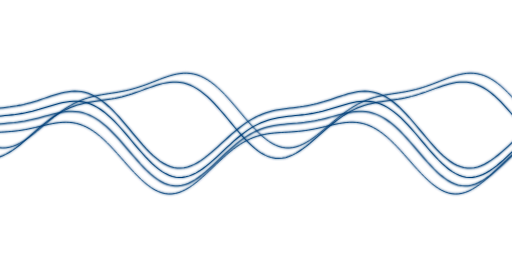
t = 0.00 s
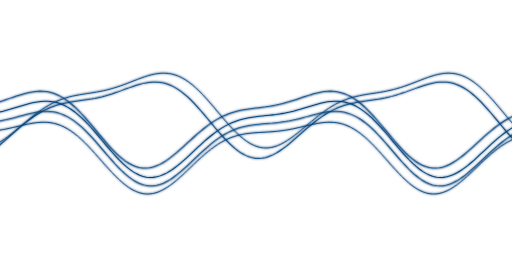
t = 1.67 s
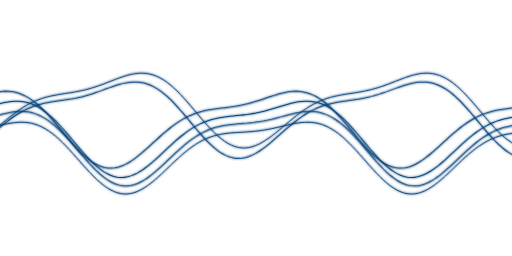
t = 3.33 s
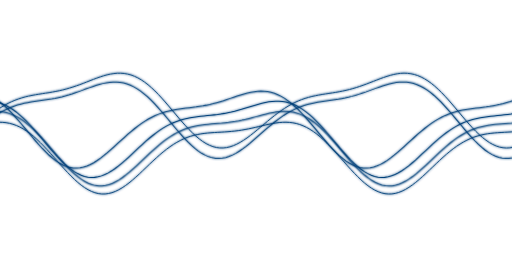
t = 5.00 s
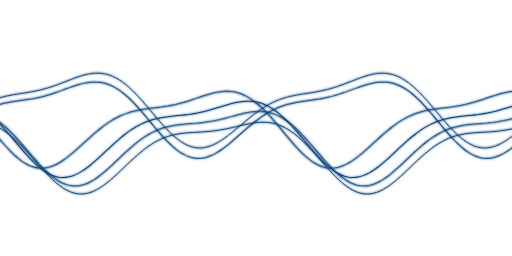
t = 6.67 s
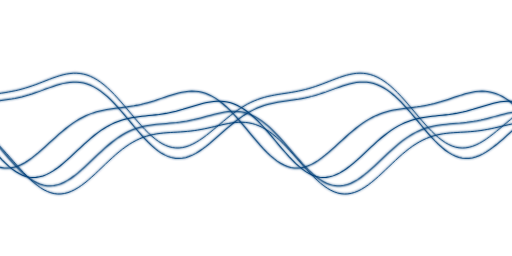
t = 8.33 s

The animated SVG that drew these frames (rendered in a browser with its animation timeline set to each time). Animation: 1 CSS @keyframes rule; frames cover the first 8.33 s, repeats indefinitely.

<svg xmlns="http://www.w3.org/2000/svg" viewBox="0 0 1200 600" width="1200" height="600" preserveAspectRatio="xMidYMid slice" role="img" aria-label="Animated wave field">
  <defs>
    <linearGradient id="grad" x1="0" y1="0" x2="1" y2="0">
      <stop class="c" offset="0%"   stop-opacity="1"/>
      <stop class="c" offset="35%"  stop-opacity="1"/>
      <stop class="c" offset="70%"  stop-opacity="1"/>
      <stop class="c" offset="100%" stop-opacity="1"/>
    </linearGradient>
    <filter id="glow" x="-20%" y="-20%" width="140%" height="140%">
      <feGaussianBlur stdDeviation="2.2" result="b"/>
      <feMerge>
        <feMergeNode in="b"/>
        <feMergeNode in="SourceGraphic"/>
      </feMerge>
    </filter>
  </defs>

  <style>
    svg { --wave-color: #004079; }
    #grad .c { stop-color: var(--wave-color); }
    @keyframes flow {
      from { transform: translateX(calc(0.5 * var(--wl))); }
      to   { transform: translateX(calc(-0.5 * var(--wl))); }
    }
    .ln {
      animation-name: flow;
      animation-timing-function: linear;
      animation-iteration-count: infinite;
      will-change: transform;
    }
    .field { filter: url(#glow); }
    @media (prefers-reduced-motion: reduce) {
      .ln { animation: none; }
    }
  </style>

  <g class="field">
    <g class="ln" style="--wl:668px; animation-duration:21.5s; animation-delay:-7.2s;"><path d="M -400.0,184.2 L -392.0,181.3 L -384.0,178.6 L -376.0,176.2 L -368.0,174.2 L -360.0,172.6 L -352.0,171.6 L -344.0,171.2 L -336.0,171.5 L -328.0,172.5 L -320.0,174.3 L -312.0,176.8 L -304.0,180.2 L -296.0,184.4 L -288.0,189.4 L -280.0,195.2 L -272.0,201.7 L -264.0,209.0 L -256.0,216.8 L -248.0,225.2 L -240.0,234.0 L -232.0,243.2 L -224.0,252.6 L -216.0,262.1 L -208.0,271.6 L -200.0,281.0 L -192.0,290.2 L -184.0,299.0 L -176.0,307.3 L -168.0,315.0 L -160.0,322.1 L -152.0,328.3 L -144.0,333.8 L -136.0,338.3 L -128.0,341.9 L -120.0,344.4 L -112.0,346.0 L -104.0,346.6 L -96.0,346.2 L -88.0,344.8 L -80.0,342.6 L -72.0,339.5 L -64.0,335.6 L -56.0,331.0 L -48.0,325.8 L -40.0,320.0 L -32.0,313.9 L -24.0,307.5 L -16.0,300.8 L -8.0,294.0 L 0.0,287.3 L 8.0,280.6 L 16.0,274.1 L 24.0,267.8 L 32.0,261.8 L 40.0,256.2 L 48.0,251.0 L 56.0,246.3 L 64.0,241.9 L 72.0,238.1 L 80.0,234.7 L 88.0,231.7 L 96.0,229.1 L 104.0,226.8 L 112.0,224.9 L 120.0,223.3 L 128.0,221.8 L 136.0,220.5 L 144.0,219.2 L 152.0,218.0 L 160.0,216.8 L 168.0,215.4 L 176.0,213.9 L 184.0,212.3 L 192.0,210.5 L 200.0,208.4 L 208.0,206.1 L 216.0,203.6 L 224.0,200.9 L 232.0,198.1 L 240.0,195.1 L 248.0,192.0 L 256.0,188.8 L 264.0,185.7 L 272.0,182.7 L 280.0,179.9 L 288.0,177.3 L 296.0,175.1 L 304.0,173.3 L 312.0,172.1 L 320.0,171.3 L 328.0,171.3 L 336.0,171.9 L 344.0,173.3 L 352.0,175.4 L 360.0,178.4 L 368.0,182.2 L 376.0,186.8 L 384.0,192.2 L 392.0,198.4 L 400.0,205.3 L 408.0,212.8 L 416.0,220.9 L 424.0,229.6 L 432.0,238.6 L 440.0,247.9 L 448.0,257.4 L 456.0,266.9 L 464.0,276.4 L 472.0,285.7 L 480.0,294.6 L 488.0,303.2 L 496.0,311.2 L 504.0,318.6 L 512.0,325.3 L 520.0,331.2 L 528.0,336.2 L 536.0,340.2 L 544.0,343.3 L 552.0,345.4 L 560.0,346.4 L 568.0,346.5 L 576.0,345.6 L 584.0,343.8 L 592.0,341.1 L 600.0,337.6 L 608.0,333.3 L 616.0,328.4 L 624.0,323.0 L 632.0,317.0 L 640.0,310.7 L 648.0,304.1 L 656.0,297.4 L 664.0,290.7 L 672.0,283.9 L 680.0,277.3 L 688.0,270.9 L 696.0,264.8 L 704.0,259.0 L 712.0,253.6 L 720.0,248.6 L 728.0,244.0 L 736.0,239.9 L 744.0,236.3 L 752.0,233.1 L 760.0,230.3 L 768.0,227.9 L 776.0,225.8 L 784.0,224.1 L 792.0,222.5 L 800.0,221.1 L 808.0,219.8 L 816.0,218.6 L 824.0,217.4 L 832.0,216.1 L 840.0,214.7 L 848.0,213.1 L 856.0,211.4 L 864.0,209.5 L 872.0,207.3 L 880.0,204.9 L 888.0,202.3 L 896.0,199.5 L 904.0,196.6 L 912.0,193.5 L 920.0,190.4 L 928.0,187.3 L 936.0,184.2 L 944.0,181.3 L 952.0,178.6 L 960.0,176.2 L 968.0,174.2 L 976.0,172.6 L 984.0,171.6 L 992.0,171.2 L 1000.0,171.5 L 1008.0,172.5 L 1016.0,174.3 L 1024.0,176.8 L 1032.0,180.2 L 1040.0,184.4 L 1048.0,189.4 L 1056.0,195.2 L 1064.0,201.7 L 1072.0,209.0 L 1080.0,216.8 L 1088.0,225.2 L 1096.0,234.0 L 1104.0,243.2 L 1112.0,252.6 L 1120.0,262.1 L 1128.0,271.7 L 1136.0,281.1 L 1144.0,290.2 L 1152.0,299.0 L 1160.0,307.3 L 1168.0,315.0 L 1176.0,322.1 L 1184.0,328.3 L 1192.0,333.8 L 1200.0,338.3 L 1208.0,341.9 L 1216.0,344.5 L 1224.0,346.0 L 1232.0,346.6 L 1240.0,346.2 L 1248.0,344.8 L 1256.0,342.6 L 1264.0,339.5 L 1272.0,335.6 L 1280.0,331.0 L 1288.0,325.8 L 1296.0,320.0 L 1304.0,313.9 L 1312.0,307.4 L 1320.0,300.8 L 1328.0,294.0 L 1336.0,287.3 L 1344.0,280.6 L 1352.0,274.1 L 1360.0,267.8 L 1368.0,261.8 L 1376.0,256.2 L 1384.0,251.0 L 1392.0,246.3 L 1400.0,241.9 L 1408.0,238.1 L 1416.0,234.7 L 1424.0,231.7 L 1432.0,229.1 L 1440.0,226.8 L 1448.0,224.9 L 1456.0,223.3 L 1464.0,221.8 L 1472.0,220.5 L 1480.0,219.2 L 1488.0,218.0 L 1496.0,216.8 L 1504.0,215.4 L 1512.0,213.9 L 1520.0,212.3 L 1528.0,210.5 L 1536.0,208.4 L 1544.0,206.1 L 1552.0,203.6 L 1560.0,200.9 L 1568.0,198.1 L 1576.0,195.1 L 1584.0,191.9 L 1592.0,188.8 L 1600.0,185.7" stroke="url(#grad)" stroke-width="2.30" fill="none" opacity="1" stroke-linecap="round"/></g>
    <g class="ln" style="--wl:675px; animation-duration:24.0s; animation-delay:-8.1s;"><path d="M -400.0,194.8 L -392.0,193.3 L -384.0,192.3 L -376.0,192.0 L -368.0,192.3 L -360.0,193.3 L -352.0,195.0 L -344.0,197.5 L -336.0,200.9 L -328.0,205.0 L -320.0,209.9 L -312.0,215.6 L -304.0,222.1 L -296.0,229.3 L -288.0,237.1 L -280.0,245.4 L -272.0,254.2 L -264.0,263.4 L -256.0,272.9 L -248.0,282.5 L -240.0,292.1 L -232.0,301.7 L -224.0,311.0 L -216.0,320.0 L -208.0,328.6 L -200.0,336.6 L -192.0,344.0 L -184.0,350.6 L -176.0,356.4 L -168.0,361.3 L -160.0,365.3 L -152.0,368.2 L -144.0,370.2 L -136.0,371.1 L -128.0,371.1 L -120.0,370.0 L -112.0,368.0 L -104.0,365.1 L -96.0,361.4 L -88.0,356.9 L -80.0,351.8 L -72.0,346.1 L -64.0,339.9 L -56.0,333.3 L -48.0,326.4 L -40.0,319.4 L -32.0,312.3 L -24.0,305.3 L -16.0,298.3 L -8.0,291.6 L 0.0,285.1 L 8.0,279.0 L 16.0,273.2 L 24.0,267.9 L 32.0,263.1 L 40.0,258.7 L 48.0,254.8 L 56.0,251.4 L 64.0,248.4 L 72.0,245.8 L 80.0,243.6 L 88.0,241.7 L 96.0,240.1 L 104.0,238.7 L 112.0,237.5 L 120.0,236.4 L 128.0,235.3 L 136.0,234.1 L 144.0,232.9 L 152.0,231.6 L 160.0,230.1 L 168.0,228.4 L 176.0,226.6 L 184.0,224.5 L 192.0,222.2 L 200.0,219.7 L 208.0,217.0 L 216.0,214.2 L 224.0,211.3 L 232.0,208.3 L 240.0,205.4 L 248.0,202.6 L 256.0,200.0 L 264.0,197.6 L 272.0,195.5 L 280.0,193.9 L 288.0,192.7 L 296.0,192.1 L 304.0,192.1 L 312.0,192.8 L 320.0,194.2 L 328.0,196.4 L 336.0,199.4 L 344.0,203.2 L 352.0,207.8 L 360.0,213.2 L 368.0,219.3 L 376.0,226.2 L 384.0,233.8 L 392.0,241.9 L 400.0,250.5 L 408.0,259.6 L 416.0,268.9 L 424.0,278.5 L 432.0,288.1 L 440.0,297.7 L 448.0,307.2 L 456.0,316.3 L 464.0,325.1 L 472.0,333.4 L 480.0,341.0 L 488.0,347.9 L 496.0,354.1 L 504.0,359.4 L 512.0,363.7 L 520.0,367.1 L 528.0,369.5 L 536.0,370.9 L 544.0,371.2 L 552.0,370.6 L 560.0,369.0 L 568.0,366.5 L 576.0,363.1 L 584.0,358.9 L 592.0,354.0 L 600.0,348.5 L 608.0,342.5 L 616.0,336.1 L 624.0,329.3 L 632.0,322.3 L 640.0,315.3 L 648.0,308.2 L 656.0,301.2 L 664.0,294.3 L 672.0,287.8 L 680.0,281.5 L 688.0,275.6 L 696.0,270.1 L 704.0,265.0 L 712.0,260.5 L 720.0,256.4 L 728.0,252.8 L 736.0,249.6 L 744.0,246.8 L 752.0,244.5 L 760.0,242.5 L 768.0,240.8 L 776.0,239.3 L 784.0,238.0 L 792.0,236.8 L 800.0,235.7 L 808.0,234.6 L 816.0,233.4 L 824.0,232.2 L 832.0,230.7 L 840.0,229.2 L 848.0,227.4 L 856.0,225.4 L 864.0,223.2 L 872.0,220.7 L 880.0,218.1 L 888.0,215.4 L 896.0,212.5 L 904.0,209.6 L 912.0,206.6 L 920.0,203.8 L 928.0,201.0 L 936.0,198.5 L 944.0,196.3 L 952.0,194.5 L 960.0,193.1 L 968.0,192.2 L 976.0,192.0 L 984.0,192.4 L 992.0,193.5 L 1000.0,195.4 L 1008.0,198.0 L 1016.0,201.5 L 1024.0,205.8 L 1032.0,210.8 L 1040.0,216.7 L 1048.0,223.3 L 1056.0,230.5 L 1064.0,238.4 L 1072.0,246.9 L 1080.0,255.8 L 1088.0,265.0 L 1096.0,274.5 L 1104.0,284.1 L 1112.0,293.7 L 1120.0,303.3 L 1128.0,312.6 L 1136.0,321.5 L 1144.0,330.0 L 1152.0,337.9 L 1160.0,345.1 L 1168.0,351.6 L 1176.0,357.3 L 1184.0,362.0 L 1192.0,365.8 L 1200.0,368.6 L 1208.0,370.4 L 1216.0,371.2 L 1224.0,371.0 L 1232.0,369.8 L 1240.0,367.6 L 1248.0,364.6 L 1256.0,360.7 L 1264.0,356.1 L 1272.0,350.9 L 1280.0,345.1 L 1288.0,338.8 L 1296.0,332.2 L 1304.0,325.3 L 1312.0,318.2 L 1320.0,311.1 L 1328.0,304.1 L 1336.0,297.2 L 1344.0,290.5 L 1352.0,284.0 L 1360.0,278.0 L 1368.0,272.3 L 1376.0,267.1 L 1384.0,262.3 L 1392.0,258.0 L 1400.0,254.2 L 1408.0,250.8 L 1416.0,247.9 L 1424.0,245.4 L 1432.0,243.3 L 1440.0,241.4 L 1448.0,239.9 L 1456.0,238.5 L 1464.0,237.3 L 1472.0,236.2 L 1480.0,235.1 L 1488.0,233.9 L 1496.0,232.7 L 1504.0,231.4 L 1512.0,229.8 L 1520.0,228.1 L 1528.0,226.2 L 1536.0,224.1 L 1544.0,221.8 L 1552.0,219.2 L 1560.0,216.5 L 1568.0,213.7 L 1576.0,210.8 L 1584.0,207.9 L 1592.0,205.0 L 1600.0,202.2" stroke="url(#grad)" stroke-width="2.36" fill="none" opacity="1" stroke-linecap="round"/></g>
    <g class="ln" style="--wl:679px; animation-duration:14.0s; animation-delay:-9.0s;"><path d="M -400.0,214.2 L -392.0,215.0 L -384.0,216.6 L -376.0,218.9 L -368.0,222.0 L -360.0,226.0 L -352.0,230.7 L -344.0,236.1 L -336.0,242.4 L -328.0,249.3 L -320.0,256.9 L -312.0,265.1 L -304.0,273.7 L -296.0,282.8 L -288.0,292.2 L -280.0,301.7 L -272.0,311.4 L -264.0,321.0 L -256.0,330.4 L -248.0,339.6 L -240.0,348.4 L -232.0,356.6 L -224.0,364.3 L -216.0,371.2 L -208.0,377.4 L -200.0,382.6 L -192.0,387.0 L -184.0,390.3 L -176.0,392.7 L -168.0,394.0 L -160.0,394.4 L -152.0,393.7 L -144.0,392.0 L -136.0,389.4 L -128.0,385.9 L -120.0,381.7 L -112.0,376.6 L -104.0,371.0 L -96.0,364.8 L -88.0,358.2 L -80.0,351.2 L -72.0,344.0 L -64.0,336.7 L -56.0,329.4 L -48.0,322.1 L -40.0,315.0 L -32.0,308.1 L -24.0,301.6 L -16.0,295.4 L -8.0,289.6 L 0.0,284.3 L 8.0,279.4 L 16.0,275.1 L 24.0,271.3 L 32.0,267.9 L 40.0,265.0 L 48.0,262.5 L 56.0,260.4 L 64.0,258.6 L 72.0,257.2 L 80.0,255.9 L 88.0,254.8 L 96.0,253.8 L 104.0,252.8 L 112.0,251.8 L 120.0,250.8 L 128.0,249.6 L 136.0,248.3 L 144.0,246.8 L 152.0,245.1 L 160.0,243.2 L 168.0,241.0 L 176.0,238.7 L 184.0,236.3 L 192.0,233.7 L 200.0,231.0 L 208.0,228.3 L 216.0,225.6 L 224.0,223.0 L 232.0,220.6 L 240.0,218.5 L 248.0,216.7 L 256.0,215.3 L 264.0,214.3 L 272.0,214.0 L 280.0,214.2 L 288.0,215.1 L 296.0,216.8 L 304.0,219.2 L 312.0,222.4 L 320.0,226.3 L 328.0,231.1 L 336.0,236.7 L 344.0,243.0 L 352.0,250.0 L 360.0,257.6 L 368.0,265.8 L 376.0,274.5 L 384.0,283.6 L 392.0,293.0 L 400.0,302.6 L 408.0,312.3 L 416.0,321.8 L 424.0,331.3 L 432.0,340.4 L 440.0,349.1 L 448.0,357.3 L 456.0,364.9 L 464.0,371.8 L 472.0,377.9 L 480.0,383.1 L 488.0,387.3 L 496.0,390.6 L 504.0,392.9 L 512.0,394.1 L 520.0,394.3 L 528.0,393.6 L 536.0,391.8 L 544.0,389.1 L 552.0,385.6 L 560.0,381.2 L 568.0,376.2 L 576.0,370.5 L 584.0,364.2 L 592.0,357.6 L 600.0,350.6 L 608.0,343.4 L 616.0,336.1 L 624.0,328.7 L 632.0,321.5 L 640.0,314.4 L 648.0,307.5 L 656.0,301.0 L 664.0,294.8 L 672.0,289.1 L 680.0,283.8 L 688.0,279.0 L 696.0,274.7 L 704.0,270.9 L 712.0,267.6 L 720.0,264.8 L 728.0,262.3 L 736.0,260.2 L 744.0,258.5 L 752.0,257.0 L 760.0,255.8 L 768.0,254.7 L 776.0,253.7 L 784.0,252.7 L 792.0,251.7 L 800.0,250.7 L 808.0,249.5 L 816.0,248.1 L 824.0,246.6 L 832.0,244.9 L 840.0,243.0 L 848.0,240.8 L 856.0,238.5 L 864.0,236.0 L 872.0,233.4 L 880.0,230.7 L 888.0,228.0 L 896.0,225.4 L 904.0,222.8 L 912.0,220.4 L 920.0,218.3 L 928.0,216.5 L 936.0,215.1 L 944.0,214.3 L 952.0,213.9 L 960.0,214.3 L 968.0,215.2 L 976.0,217.0 L 984.0,219.4 L 992.0,222.7 L 1000.0,226.7 L 1008.0,231.6 L 1016.0,237.2 L 1024.0,243.6 L 1032.0,250.6 L 1040.0,258.3 L 1048.0,266.6 L 1056.0,275.3 L 1064.0,284.5 L 1072.0,293.9 L 1080.0,303.5 L 1088.0,313.1 L 1096.0,322.7 L 1104.0,332.1 L 1112.0,341.2 L 1120.0,349.9 L 1128.0,358.0 L 1136.0,365.6 L 1144.0,372.4 L 1152.0,378.4 L 1160.0,383.5 L 1168.0,387.6 L 1176.0,390.8 L 1184.0,393.0 L 1192.0,394.2 L 1200.0,394.3 L 1208.0,393.4 L 1216.0,391.6 L 1224.0,388.9 L 1232.0,385.2 L 1240.0,380.8 L 1248.0,375.7 L 1256.0,369.9 L 1264.0,363.7 L 1272.0,357.0 L 1280.0,350.0 L 1288.0,342.7 L 1296.0,335.4 L 1304.0,328.1 L 1312.0,320.8 L 1320.0,313.7 L 1328.0,306.9 L 1336.0,300.4 L 1344.0,294.3 L 1352.0,288.6 L 1360.0,283.4 L 1368.0,278.6 L 1376.0,274.4 L 1384.0,270.6 L 1392.0,267.3 L 1400.0,264.5 L 1408.0,262.1 L 1416.0,260.1 L 1424.0,258.4 L 1432.0,256.9 L 1440.0,255.7 L 1448.0,254.6 L 1456.0,253.6 L 1464.0,252.6 L 1472.0,251.6 L 1480.0,250.6 L 1488.0,249.4 L 1496.0,248.0 L 1504.0,246.5 L 1512.0,244.7 L 1520.0,242.8 L 1528.0,240.6 L 1536.0,238.3 L 1544.0,235.8 L 1552.0,233.2 L 1560.0,230.5 L 1568.0,227.8 L 1576.0,225.1 L 1584.0,222.6 L 1592.0,220.2 L 1600.0,218.1" stroke="url(#grad)" stroke-width="2.40" fill="none" opacity="1" stroke-linecap="round"/></g>
    <g class="ln" style="--wl:680px; animation-duration:16.5s; animation-delay:-9.9s;"><path d="M -400.0,243.7 L -392.0,247.2 L -384.0,251.4 L -376.0,256.5 L -368.0,262.3 L -360.0,268.8 L -352.0,276.0 L -344.0,283.8 L -336.0,292.1 L -328.0,300.9 L -320.0,310.0 L -312.0,319.4 L -304.0,328.9 L -296.0,338.5 L -288.0,347.9 L -280.0,357.2 L -272.0,366.1 L -264.0,374.6 L -256.0,382.5 L -248.0,389.7 L -240.0,396.2 L -232.0,401.9 L -224.0,406.7 L -216.0,410.5 L -208.0,413.4 L -200.0,415.2 L -192.0,416.0 L -184.0,415.7 L -176.0,414.5 L -168.0,412.3 L -160.0,409.2 L -152.0,405.2 L -144.0,400.5 L -136.0,395.0 L -128.0,389.0 L -120.0,382.4 L -112.0,375.5 L -104.0,368.2 L -96.0,360.8 L -88.0,353.2 L -80.0,345.7 L -72.0,338.3 L -64.0,331.1 L -56.0,324.2 L -48.0,317.6 L -40.0,311.5 L -32.0,305.7 L -24.0,300.5 L -16.0,295.7 L -8.0,291.5 L 0.0,287.8 L 8.0,284.6 L 16.0,281.8 L 24.0,279.5 L 32.0,277.5 L 40.0,275.9 L 48.0,274.6 L 56.0,273.5 L 64.0,272.6 L 72.0,271.7 L 80.0,270.9 L 88.0,270.1 L 96.0,269.2 L 104.0,268.2 L 112.0,267.0 L 120.0,265.7 L 128.0,264.2 L 136.0,262.4 L 144.0,260.5 L 152.0,258.4 L 160.0,256.2 L 168.0,253.8 L 176.0,251.3 L 184.0,248.9 L 192.0,246.5 L 200.0,244.2 L 208.0,242.1 L 216.0,240.3 L 224.0,238.8 L 232.0,237.7 L 240.0,237.1 L 248.0,237.1 L 256.0,237.7 L 264.0,239.0 L 272.0,241.0 L 280.0,243.7 L 288.0,247.3 L 296.0,251.6 L 304.0,256.6 L 312.0,262.4 L 320.0,269.0 L 328.0,276.2 L 336.0,284.0 L 344.0,292.4 L 352.0,301.1 L 360.0,310.3 L 368.0,319.7 L 376.0,329.2 L 384.0,338.8 L 392.0,348.2 L 400.0,357.4 L 408.0,366.3 L 416.0,374.8 L 424.0,382.7 L 432.0,389.9 L 440.0,396.4 L 448.0,402.1 L 456.0,406.8 L 464.0,410.6 L 472.0,413.4 L 480.0,415.2 L 488.0,416.0 L 496.0,415.7 L 504.0,414.4 L 512.0,412.2 L 520.0,409.1 L 528.0,405.1 L 536.0,400.3 L 544.0,394.8 L 552.0,388.8 L 560.0,382.2 L 568.0,375.3 L 576.0,368.0 L 584.0,360.6 L 592.0,353.0 L 600.0,345.5 L 608.0,338.1 L 616.0,330.9 L 624.0,324.0 L 632.0,317.5 L 640.0,311.3 L 648.0,305.6 L 656.0,300.3 L 664.0,295.6 L 672.0,291.4 L 680.0,287.7 L 688.0,284.5 L 696.0,281.7 L 704.0,279.4 L 712.0,277.5 L 720.0,275.9 L 728.0,274.6 L 736.0,273.5 L 744.0,272.6 L 752.0,271.7 L 760.0,270.9 L 768.0,270.1 L 776.0,269.2 L 784.0,268.2 L 792.0,267.0 L 800.0,265.7 L 808.0,264.1 L 816.0,262.4 L 824.0,260.5 L 832.0,258.3 L 840.0,256.1 L 848.0,253.7 L 856.0,251.3 L 864.0,248.8 L 872.0,246.4 L 880.0,244.1 L 888.0,242.0 L 896.0,240.2 L 904.0,238.7 L 912.0,237.7 L 920.0,237.1 L 928.0,237.1 L 936.0,237.7 L 944.0,239.0 L 952.0,241.1 L 960.0,243.8 L 968.0,247.4 L 976.0,251.7 L 984.0,256.8 L 992.0,262.6 L 1000.0,269.2 L 1008.0,276.4 L 1016.0,284.2 L 1024.0,292.6 L 1032.0,301.4 L 1040.0,310.5 L 1048.0,319.9 L 1056.0,329.5 L 1064.0,339.0 L 1072.0,348.5 L 1080.0,357.7 L 1088.0,366.6 L 1096.0,375.0 L 1104.0,382.9 L 1112.0,390.1 L 1120.0,396.6 L 1128.0,402.2 L 1136.0,406.9 L 1144.0,410.7 L 1152.0,413.5 L 1160.0,415.2 L 1168.0,416.0 L 1176.0,415.7 L 1184.0,414.4 L 1192.0,412.1 L 1200.0,409.0 L 1208.0,405.0 L 1216.0,400.2 L 1224.0,394.7 L 1232.0,388.6 L 1240.0,382.0 L 1248.0,375.1 L 1256.0,367.8 L 1264.0,360.3 L 1272.0,352.8 L 1280.0,345.3 L 1288.0,337.9 L 1296.0,330.7 L 1304.0,323.8 L 1312.0,317.3 L 1320.0,311.1 L 1328.0,305.4 L 1336.0,300.2 L 1344.0,295.5 L 1352.0,291.3 L 1360.0,287.6 L 1368.0,284.4 L 1376.0,281.7 L 1384.0,279.4 L 1392.0,277.5 L 1400.0,275.9 L 1408.0,274.6 L 1416.0,273.5 L 1424.0,272.5 L 1432.0,271.7 L 1440.0,270.9 L 1448.0,270.0 L 1456.0,269.1 L 1464.0,268.1 L 1472.0,267.0 L 1480.0,265.6 L 1488.0,264.1 L 1496.0,262.3 L 1504.0,260.4 L 1512.0,258.3 L 1520.0,256.0 L 1528.0,253.6 L 1536.0,251.2 L 1544.0,248.8 L 1552.0,246.4 L 1560.0,244.1 L 1568.0,242.0 L 1576.0,240.2 L 1584.0,238.7 L 1592.0,237.7 L 1600.0,237.1" stroke="url(#grad)" stroke-width="2.40" fill="none" opacity="1" stroke-linecap="round"/></g>
    <g class="ln" style="--wl:677px; animation-duration:19.0s; animation-delay:-10.8s;"><path d="M -400.0,281.7 L -392.0,287.6 L -384.0,294.2 L -376.0,301.3 L -368.0,309.1 L -360.0,317.4 L -352.0,326.1 L -344.0,335.2 L -336.0,344.4 L -328.0,353.8 L -320.0,363.1 L -312.0,372.4 L -304.0,381.3 L -296.0,390.0 L -288.0,398.1 L -280.0,405.7 L -272.0,412.6 L -264.0,418.8 L -256.0,424.1 L -248.0,428.4 L -240.0,431.9 L -232.0,434.3 L -224.0,435.7 L -216.0,436.0 L -208.0,435.4 L -200.0,433.8 L -192.0,431.2 L -184.0,427.7 L -176.0,423.3 L -168.0,418.3 L -160.0,412.5 L -152.0,406.2 L -144.0,399.4 L -136.0,392.2 L -128.0,384.8 L -120.0,377.2 L -112.0,369.5 L -104.0,361.9 L -96.0,354.5 L -88.0,347.3 L -80.0,340.4 L -72.0,333.9 L -64.0,327.8 L -56.0,322.1 L -48.0,317.0 L -40.0,312.4 L -32.0,308.3 L -24.0,304.8 L -16.0,301.7 L -8.0,299.2 L 0.0,297.0 L 8.0,295.3 L 16.0,293.9 L 24.0,292.8 L 32.0,291.8 L 40.0,291.1 L 48.0,290.4 L 56.0,289.8 L 64.0,289.1 L 72.0,288.4 L 80.0,287.6 L 88.0,286.6 L 96.0,285.4 L 104.0,284.1 L 112.0,282.5 L 120.0,280.8 L 128.0,278.9 L 136.0,276.9 L 144.0,274.8 L 152.0,272.6 L 160.0,270.4 L 168.0,268.3 L 176.0,266.3 L 184.0,264.6 L 192.0,263.1 L 200.0,262.0 L 208.0,261.4 L 216.0,261.2 L 224.0,261.6 L 232.0,262.7 L 240.0,264.4 L 248.0,266.8 L 256.0,270.0 L 264.0,273.9 L 272.0,278.6 L 280.0,284.0 L 288.0,290.1 L 296.0,297.0 L 304.0,304.4 L 312.0,312.4 L 320.0,320.9 L 328.0,329.7 L 336.0,338.8 L 344.0,348.2 L 352.0,357.5 L 360.0,366.8 L 368.0,376.0 L 376.0,384.9 L 384.0,393.3 L 392.0,401.3 L 400.0,408.6 L 408.0,415.2 L 416.0,421.0 L 424.0,425.9 L 432.0,429.9 L 440.0,432.9 L 448.0,435.0 L 456.0,435.9 L 464.0,435.9 L 472.0,434.9 L 480.0,432.8 L 488.0,429.9 L 496.0,426.0 L 504.0,421.4 L 512.0,416.0 L 520.0,410.0 L 528.0,403.5 L 536.0,396.5 L 544.0,389.2 L 552.0,381.7 L 560.0,374.1 L 568.0,366.5 L 576.0,358.9 L 584.0,351.6 L 592.0,344.5 L 600.0,337.7 L 608.0,331.3 L 616.0,325.4 L 624.0,320.0 L 632.0,315.1 L 640.0,310.7 L 648.0,306.8 L 656.0,303.5 L 664.0,300.7 L 672.0,298.3 L 680.0,296.3 L 688.0,294.7 L 696.0,293.4 L 704.0,292.4 L 712.0,291.5 L 720.0,290.8 L 728.0,290.2 L 736.0,289.5 L 744.0,288.9 L 752.0,288.1 L 760.0,287.2 L 768.0,286.1 L 776.0,284.9 L 784.0,283.5 L 792.0,281.9 L 800.0,280.1 L 808.0,278.1 L 816.0,276.0 L 824.0,273.9 L 832.0,271.7 L 840.0,269.6 L 848.0,267.5 L 856.0,265.6 L 864.0,264.0 L 872.0,262.6 L 880.0,261.7 L 888.0,261.2 L 896.0,261.3 L 904.0,262.0 L 912.0,263.3 L 920.0,265.3 L 928.0,268.0 L 936.0,271.5 L 944.0,275.7 L 952.0,280.7 L 960.0,286.4 L 968.0,292.8 L 976.0,299.9 L 984.0,307.5 L 992.0,315.7 L 1000.0,324.4 L 1008.0,333.3 L 1016.0,342.6 L 1024.0,351.9 L 1032.0,361.3 L 1040.0,370.5 L 1048.0,379.6 L 1056.0,388.3 L 1064.0,396.6 L 1072.0,404.3 L 1080.0,411.3 L 1088.0,417.6 L 1096.0,423.1 L 1104.0,427.6 L 1112.0,431.3 L 1120.0,433.9 L 1128.0,435.5 L 1136.0,436.1 L 1144.0,435.6 L 1152.0,434.2 L 1160.0,431.7 L 1168.0,428.4 L 1176.0,424.3 L 1184.0,419.3 L 1192.0,413.7 L 1200.0,407.5 L 1208.0,400.7 L 1216.0,393.6 L 1224.0,386.2 L 1232.0,378.7 L 1240.0,371.0 L 1248.0,363.4 L 1256.0,356.0 L 1264.0,348.7 L 1272.0,341.7 L 1280.0,335.1 L 1288.0,328.9 L 1296.0,323.2 L 1304.0,318.0 L 1312.0,313.3 L 1320.0,309.1 L 1328.0,305.4 L 1336.0,302.3 L 1344.0,299.6 L 1352.0,297.4 L 1360.0,295.6 L 1368.0,294.1 L 1376.0,293.0 L 1384.0,292.0 L 1392.0,291.2 L 1400.0,290.5 L 1408.0,289.9 L 1416.0,289.3 L 1424.0,288.6 L 1432.0,287.7 L 1440.0,286.8 L 1448.0,285.7 L 1456.0,284.4 L 1464.0,282.9 L 1472.0,281.2 L 1480.0,279.3 L 1488.0,277.3 L 1496.0,275.2 L 1504.0,273.0 L 1512.0,270.8 L 1520.0,268.7 L 1528.0,266.7 L 1536.0,264.9 L 1544.0,263.4 L 1552.0,262.2 L 1560.0,261.5 L 1568.0,261.2 L 1576.0,261.5 L 1584.0,262.4 L 1592.0,264.0 L 1600.0,266.3" stroke="url(#grad)" stroke-width="2.36" fill="none" opacity="1" stroke-linecap="round"/></g>
    <g class="ln" style="--wl:670px; animation-duration:21.5s; animation-delay:-11.7s;"><path d="M -400.0,324.9 L -392.0,332.4 L -384.0,340.5 L -376.0,348.9 L -368.0,357.7 L -360.0,366.7 L -352.0,375.8 L -344.0,384.8 L -336.0,393.8 L -328.0,402.5 L -320.0,410.9 L -312.0,418.8 L -304.0,426.1 L -296.0,432.8 L -288.0,438.7 L -280.0,443.7 L -272.0,447.8 L -264.0,451.0 L -256.0,453.2 L -248.0,454.3 L -240.0,454.5 L -232.0,453.6 L -224.0,451.8 L -216.0,449.0 L -208.0,445.3 L -200.0,440.8 L -192.0,435.5 L -184.0,429.6 L -176.0,423.2 L -168.0,416.2 L -160.0,409.0 L -152.0,401.5 L -144.0,393.8 L -136.0,386.2 L -128.0,378.6 L -120.0,371.2 L -112.0,364.0 L -104.0,357.1 L -96.0,350.7 L -88.0,344.7 L -80.0,339.2 L -72.0,334.2 L -64.0,329.8 L -56.0,325.9 L -48.0,322.6 L -40.0,319.7 L -32.0,317.3 L -24.0,315.4 L -16.0,313.9 L -8.0,312.7 L 0.0,311.7 L 8.0,311.0 L 16.0,310.5 L 24.0,310.0 L 32.0,309.6 L 40.0,309.1 L 48.0,308.5 L 56.0,307.9 L 64.0,307.1 L 72.0,306.1 L 80.0,305.0 L 88.0,303.6 L 96.0,302.1 L 104.0,300.4 L 112.0,298.6 L 120.0,296.8 L 128.0,294.9 L 136.0,293.0 L 144.0,291.2 L 152.0,289.6 L 160.0,288.2 L 168.0,287.2 L 176.0,286.5 L 184.0,286.3 L 192.0,286.6 L 200.0,287.4 L 208.0,288.9 L 216.0,291.1 L 224.0,294.0 L 232.0,297.6 L 240.0,302.0 L 248.0,307.1 L 256.0,312.9 L 264.0,319.3 L 272.0,326.4 L 280.0,334.0 L 288.0,342.1 L 296.0,350.7 L 304.0,359.5 L 312.0,368.5 L 320.0,377.6 L 328.0,386.7 L 336.0,395.6 L 344.0,404.2 L 352.0,412.5 L 360.0,420.3 L 368.0,427.5 L 376.0,434.0 L 384.0,439.7 L 392.0,444.6 L 400.0,448.5 L 408.0,451.5 L 416.0,453.5 L 424.0,454.5 L 432.0,454.4 L 440.0,453.3 L 448.0,451.3 L 456.0,448.3 L 464.0,444.4 L 472.0,439.8 L 480.0,434.4 L 488.0,428.4 L 496.0,421.8 L 504.0,414.8 L 512.0,407.5 L 520.0,399.9 L 528.0,392.3 L 536.0,384.6 L 544.0,377.1 L 552.0,369.7 L 560.0,362.6 L 568.0,355.8 L 576.0,349.5 L 584.0,343.6 L 592.0,338.2 L 600.0,333.3 L 608.0,329.0 L 616.0,325.2 L 624.0,321.9 L 632.0,319.2 L 640.0,316.9 L 648.0,315.1 L 656.0,313.6 L 664.0,312.5 L 672.0,311.6 L 680.0,310.9 L 688.0,310.4 L 696.0,309.9 L 704.0,309.5 L 712.0,309.0 L 720.0,308.4 L 728.0,307.7 L 736.0,306.9 L 744.0,305.9 L 752.0,304.7 L 760.0,303.3 L 768.0,301.8 L 776.0,300.1 L 784.0,298.3 L 792.0,296.4 L 800.0,294.5 L 808.0,292.6 L 816.0,290.9 L 824.0,289.3 L 832.0,288.0 L 840.0,287.0 L 848.0,286.4 L 856.0,286.3 L 864.0,286.7 L 872.0,287.7 L 880.0,289.3 L 888.0,291.6 L 896.0,294.7 L 904.0,298.5 L 912.0,303.0 L 920.0,308.2 L 928.0,314.1 L 936.0,320.7 L 944.0,327.9 L 952.0,335.6 L 960.0,343.8 L 968.0,352.4 L 976.0,361.3 L 984.0,370.3 L 992.0,379.4 L 1000.0,388.5 L 1008.0,397.3 L 1016.0,405.9 L 1024.0,414.1 L 1032.0,421.8 L 1040.0,428.9 L 1048.0,435.2 L 1056.0,440.8 L 1064.0,445.5 L 1072.0,449.2 L 1080.0,452.0 L 1088.0,453.8 L 1096.0,454.5 L 1104.0,454.3 L 1112.0,453.0 L 1120.0,450.8 L 1128.0,447.6 L 1136.0,443.6 L 1144.0,438.7 L 1152.0,433.2 L 1160.0,427.1 L 1168.0,420.4 L 1176.0,413.4 L 1184.0,406.0 L 1192.0,398.4 L 1200.0,390.8 L 1208.0,383.1 L 1216.0,375.6 L 1224.0,368.2 L 1232.0,361.2 L 1240.0,354.5 L 1248.0,348.2 L 1256.0,342.4 L 1264.0,337.2 L 1272.0,332.4 L 1280.0,328.2 L 1288.0,324.5 L 1296.0,321.3 L 1304.0,318.7 L 1312.0,316.5 L 1320.0,314.7 L 1328.0,313.3 L 1336.0,312.3 L 1344.0,311.4 L 1352.0,310.8 L 1360.0,310.3 L 1368.0,309.8 L 1376.0,309.4 L 1384.0,308.9 L 1392.0,308.3 L 1400.0,307.6 L 1408.0,306.7 L 1416.0,305.7 L 1424.0,304.4 L 1432.0,303.0 L 1440.0,301.4 L 1448.0,299.7 L 1456.0,297.9 L 1464.0,296.0 L 1472.0,294.1 L 1480.0,292.3 L 1488.0,290.6 L 1496.0,289.0 L 1504.0,287.8 L 1512.0,286.8 L 1520.0,286.3 L 1528.0,286.3 L 1536.0,286.8 L 1544.0,288.0 L 1552.0,289.7 L 1560.0,292.2 L 1568.0,295.4 L 1576.0,299.3 L 1584.0,303.9 L 1592.0,309.3 L 1600.0,315.4" stroke="url(#grad)" stroke-width="2.30" fill="none" opacity="1" stroke-linecap="round"/></g>
  </g>
</svg>
